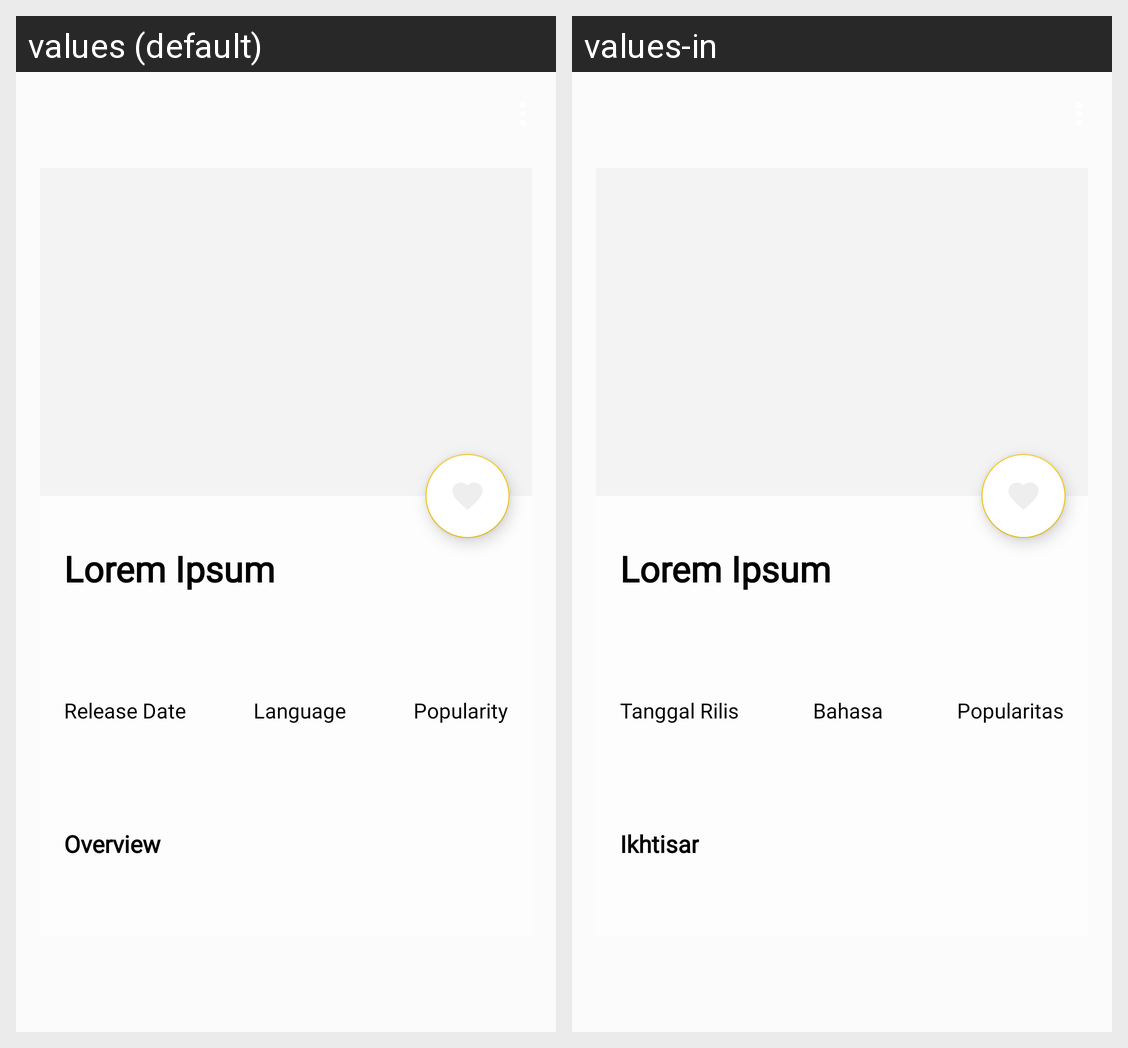

Translations of the strings shown on this Android screen, per locale in the grid:
Android screen res/layout/activity_detail_v2.xml rendered under 2 locales, left to right: values (default), values-in. Device: Nexus 5 (rendered at 1080×1920; each locale shown at half size, 540×960, under a caption strip naming it); theme AppTheme.
Strings drawn on this screen, with the default value and each locale's value (text and hints the layout hard-codes, and strings that could not be matched under every locale, appear in the picture but are not listed):

text_lorem_ipsum
  values: Lorem Ipsum
  values-in: Lorem Ipsum

text_release_date
  values: Release Date
  values-in: Tanggal Rilis

text_language
  values: Language
  values-in: Bahasa

text_popularity
  values: Popularity
  values-in: Popularitas

text_overview
  values: Overview
  values-in: Ikhtisar
